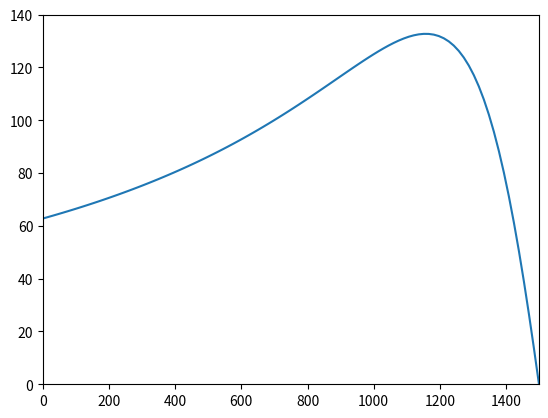
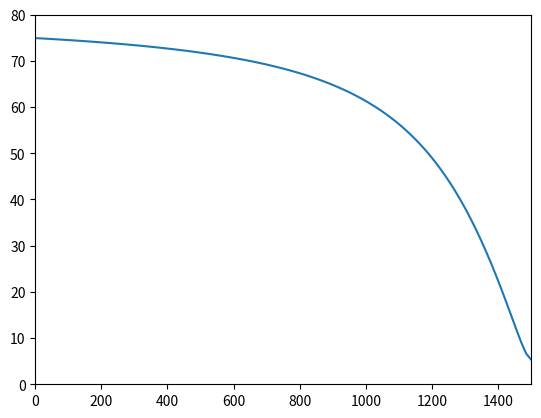

Here is the Python script that generated these plots, in order:
# -*- coding: utf-8 -*-

import numpy as np
import matplotlib.pyplot as plt

# Impedàncies del motor en Ω/fase referits a l'estator
R_1 = 0.5
X_1 = 1.5
R_2 = 0.625
X_2 = 1.25
R_Fe = 360
X_m = 40
# pols
p = 4
# Lliscament nominal
s_N = 0.05
# Tensió fase-fase en V
U = 380
# Freqüència en Hz
f = 50

U_1 = U/np.sqrt(3)
print("U_1 = {:.3f} V".format(U_1))
print()

n_m_sinc = 120*f/p
ω_m_sinc = 4*np.pi*f/p
n_m_N = (1-s_N)*n_m_sinc
ω_m_N = (1-s_N)*ω_m_sinc
print("n_m,sinc = {:.0f} r/min,  ω_m,sinc = {:.3f} rad/s".format(n_m_sinc, ω_m_sinc))
print("n_m,N = {:.0f} r/min,  ω_m,N = {:.3f} rad/s".format(n_m_N, ω_m_N))
print()

Z_0 = R_Fe*1j*X_m/(R_Fe + 1j*X_m)
Z_Th = (R_1 + 1j*X_1)*Z_0/(R_1 + 1j*X_1 + Z_0)
U_Th = U_1*Z_0/(R_1 + 1j*X_1 + Z_0)
print("Z_0 = {:.3f} Ω".format(Z_0))
print("Z_Th = {:.3f} Ω".format(Z_Th))
print("U_Th = {:.3f} V".format(U_Th))
print()

def Z_mot(s):
    return R_1 + 1j*X_1 + Z_0*(R_2/s + 1j*X_2)/(Z_0 + R_2/s + 1j*X_2)

def I_1(s):
    return U_1/Z_mot(s)

def I_2(s):
    return U_Th/(Z_Th + R_2/s + 1j*X_2)

def P_m(s):
    return 3*(1-s)*R_2*abs(I_2(s))**2/s

def T_m(s):
    return 3*R_2*abs(I_2(s))**2/(s*ω_m_sinc)

I_1_N = abs(I_1(s=s_N))
Z_arr = Z_mot(s=1)
I_arr = abs(I_1(s=1))
kappa = 1.02 + 0.98*np.exp(-3*Z_arr.real/Z_arr.imag)
I_arr_pic_asim = kappa*np.sqrt(2)*I_arr
print("I_N = {0:.1f} A".format(I_1_N))
print("I_arr = {0:.1f} A,  I_arr/I_N = {1:.1f}".format(I_arr, I_arr/I_1_N))
print("I_arr,pic,asim = {0:.2f} A,  I_arr,pic,asim/I_arr = {1:.2f}".format(I_arr_pic_asim, I_arr_pic_asim/I_arr))
print()

P_m_N = P_m(s=s_N)
print("P_m,N = {0:.1f} W".format(P_m_N))
print()

T_m_N = T_m(s=s_N)
T_m_arr = T_m(s=1)
print("T_m,N = {0:.1f} N·m".format(T_m_N))
print("T_m,arr = {0:.1f} N·m,  T_m,arr/T_m,N = {1:.2f}".format(T_m_arr, T_m_arr/T_m_N))
print()

s_T_m_max = R_2/abs(Z_Th+1j*X_2)
n_T_m_max = (1-s_T_m_max)*n_m_sinc
ω_T_m_max = (1-s_T_m_max)*ω_m_sinc
T_m_max = T_m(s=s_T_m_max)
print("s_T_m,max = {0:.3f},  n_T_m,max = {1:.2f} r/min,  ω_T_m,max = {2:.2f} rad/s".format(s_T_m_max, n_T_m_max, ω_T_m_max))
print("T_m,max = {0:.1f} N·m,  T_m,max/T_m,N = {1:.2f}".format(T_m_max, T_m_max/T_m_N))
print()

n = np.linspace(0, n_m_sinc-0.00001, 100)
I = abs(I_1(s=1-n/n_m_sinc))
T = T_m(s=1-n/n_m_sinc)
try:
    with open("Cap-Motors-Induccio-Ex4.txt", "w", encoding="utf8") as fh:
        for i in range(len(n)):
            fh.write("{0:8.3f} {1:7.3f} {2:6.3f}\n".format(n[i], T[i], I[i]))
except Exception as err:
    print(err)

fig = plt.figure()
plt.plot(n, T)
plt.xlim(0,1500)
plt.ylim(0,140)
fig = plt.figure()
plt.plot(n, I)
plt.xlim(0,1500)
plt.ylim(0,80)
